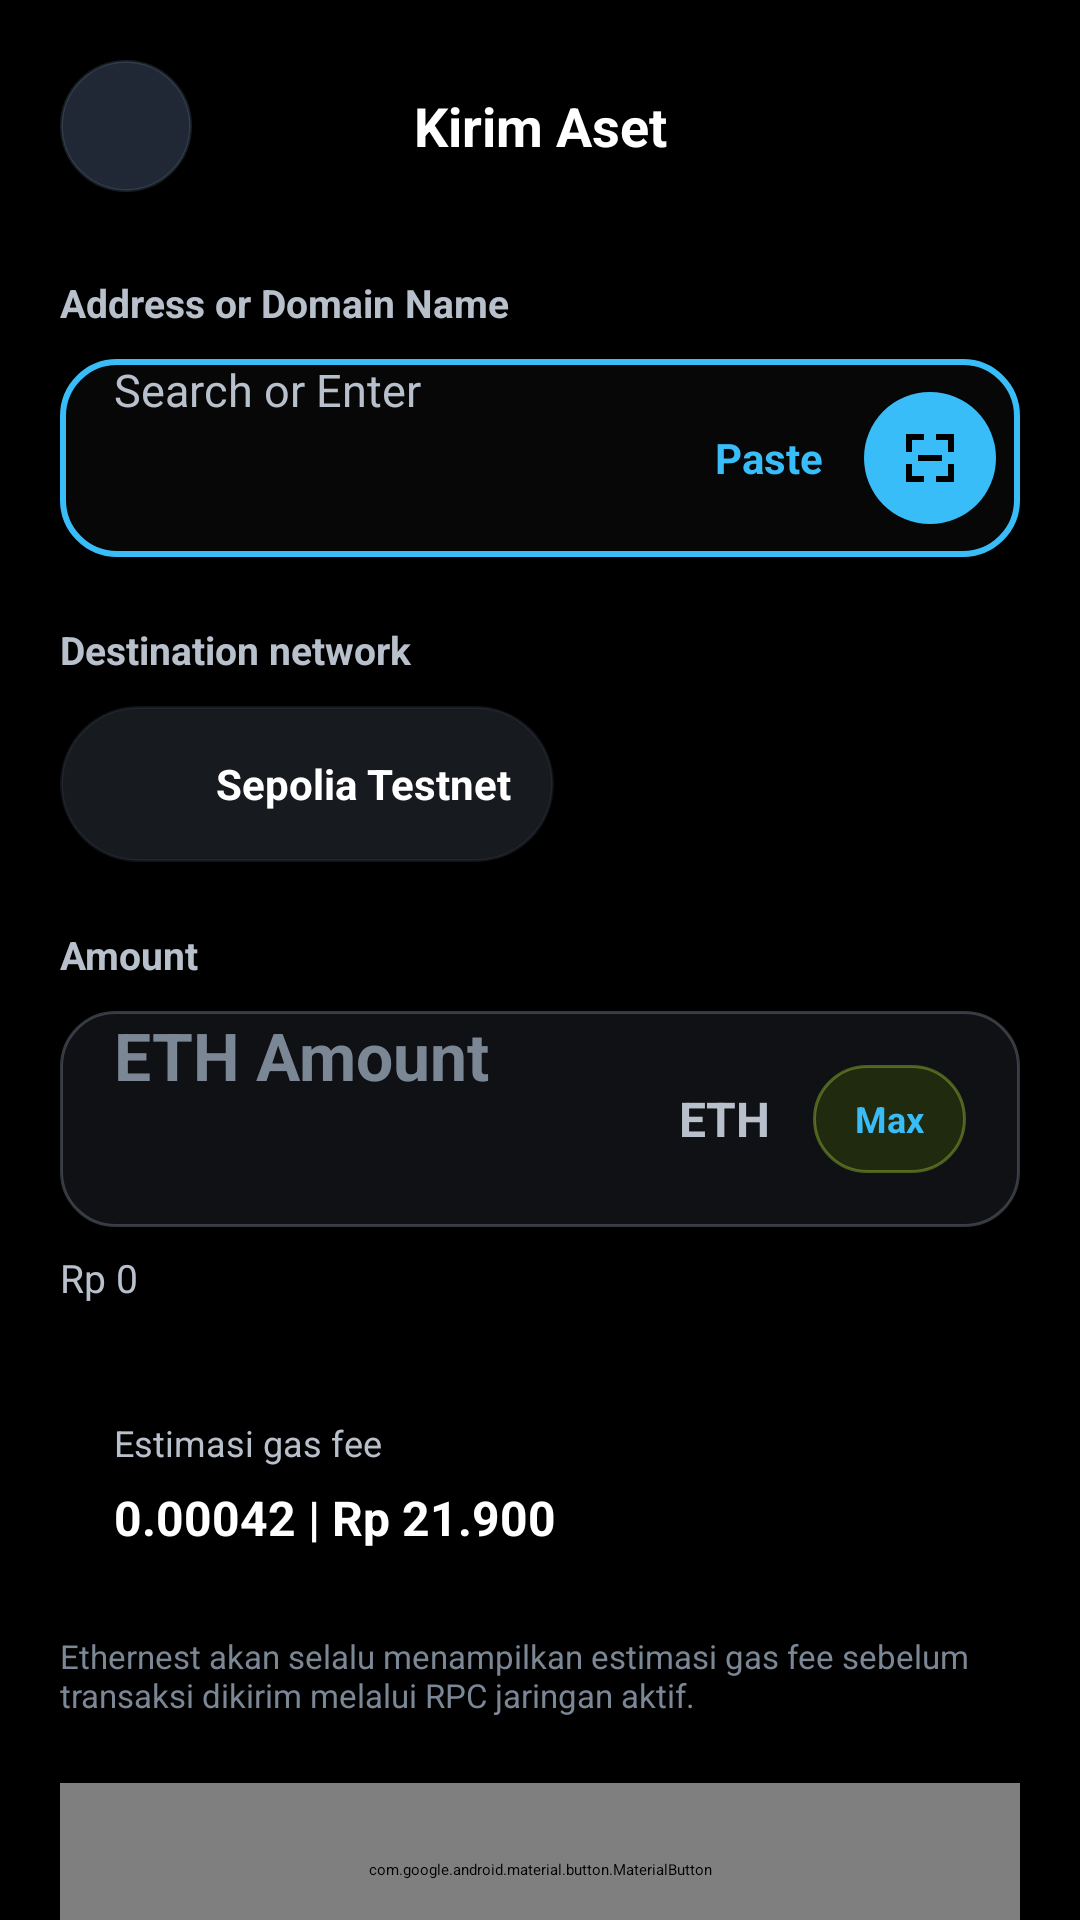

Produce the Android XML layout that renders to this screen, including the resource entries it uses.
<!-- AndroidManifest.xml: application theme Theme.ProjekAkhir -->
<!-- res/layout/activity_send.xml -->
<?xml version="1.0" encoding="utf-8"?>
<ScrollView xmlns:android="http://schemas.android.com/apk/res/android"
    xmlns:app="http://schemas.android.com/apk/res-auto"
    android:id="@+id/sendRoot"
    android:layout_width="match_parent"
    android:layout_height="match_parent"
    android:background="@color/mw_background"
    android:fillViewport="true">

    <LinearLayout
        android:layout_width="match_parent"
        android:layout_height="match_parent"
        android:orientation="vertical"
        android:paddingHorizontal="20dp"
        android:paddingTop="20dp"
        android:paddingBottom="28dp">

        
        <LinearLayout
            android:layout_width="match_parent"
            android:layout_height="wrap_content"
            android:gravity="center_vertical"
            android:orientation="horizontal">

            <ImageButton
                android:id="@+id/buttonBack"
                android:layout_width="44dp"
                android:layout_height="44dp"
                android:background="@drawable/bg_circle_icon_btn"
                android:contentDescription="@string/back_action"
                android:padding="10dp"
                android:src="@drawable/ic_back_24"
                android:tint="@color/mw_text_primary" />

            <TextView
                android:id="@+id/textSendTitle"
                android:layout_width="0dp"
                android:layout_height="wrap_content"
                android:layout_weight="1"
                android:gravity="center"
                android:text="@string/send_screen_title"
                android:textColor="@color/mw_text_primary"
                android:textSize="18sp"
                android:textStyle="bold" />

            <Space
                android:layout_width="44dp"
                android:layout_height="44dp" />
        </LinearLayout>

        
        <TextView
            android:layout_width="match_parent"
            android:layout_height="wrap_content"
            android:layout_marginTop="28dp"
            android:text="@string/send_address_section"
            android:textColor="@color/mw_text_secondary"
            android:textSize="13sp"
            android:textStyle="bold" />

        <LinearLayout
            android:layout_width="match_parent"
            android:layout_height="66dp"
            android:layout_marginTop="10dp"
            android:background="@drawable/bg_send_input_highlight"
            android:gravity="center_vertical"
            android:orientation="horizontal"
            android:paddingStart="18dp"
            android:paddingEnd="8dp">

            <EditText
                android:id="@+id/inputRecipientAddress"
                android:layout_width="0dp"
                android:layout_height="match_parent"
                android:layout_weight="1"
                android:background="@android:color/transparent"
                android:ellipsize="middle"
                android:hint="@string/send_address_hint_modern"
                android:inputType="textUri"
                android:maxLines="1"
                android:singleLine="true"
                android:textColor="@color/mw_text_primary"
                android:textColorHint="@color/mw_text_secondary"
                android:textSize="15sp" />

            <TextView
                android:id="@+id/buttonPasteAddress"
                android:layout_width="wrap_content"
                android:layout_height="match_parent"
                android:clickable="true"
                android:focusable="true"
                android:foreground="?attr/selectableItemBackgroundBorderless"
                android:gravity="center"
                android:paddingHorizontal="10dp"
                android:text="@string/send_paste_action"
                android:textColor="@color/mw_highlight"
                android:textSize="14sp"
                android:textStyle="bold" />

            <ImageButton
                android:id="@+id/buttonScanQr"
                android:layout_width="44dp"
                android:layout_height="44dp"
                android:layout_marginStart="4dp"
                android:background="@drawable/bg_pill_accent"
                android:contentDescription="@string/scan_qr_action"
                android:padding="10dp"
                android:src="@drawable/ic_scan_24"
                android:tint="@color/black" />
        </LinearLayout>

        
        <TextView
            android:layout_width="match_parent"
            android:layout_height="wrap_content"
            android:layout_marginTop="22dp"
            android:text="@string/send_destination_network"
            android:textColor="@color/mw_text_secondary"
            android:textSize="13sp"
            android:textStyle="bold" />

        <LinearLayout
            android:layout_width="wrap_content"
            android:layout_height="52dp"
            android:layout_marginTop="10dp"
            android:background="@drawable/bg_network_chip"
            android:gravity="center_vertical"
            android:orientation="horizontal"
            android:paddingHorizontal="14dp">

            <ImageView
                android:id="@+id/imageDestinationNetworkIcon"
                android:layout_width="28dp"
                android:layout_height="28dp"
                android:src="@drawable/ic_token_eth_real" />

            <TextView
                android:id="@+id/textDestinationNetwork"
                android:layout_width="wrap_content"
                android:layout_height="wrap_content"
                android:layout_marginStart="10dp"
                android:text="@string/network_sepolia"
                android:textColor="@color/mw_text_primary"
                android:textSize="14sp"
                android:textStyle="bold" />
        </LinearLayout>

        
        <TextView
            android:layout_width="match_parent"
            android:layout_height="wrap_content"
            android:layout_marginTop="22dp"
            android:text="@string/send_amount_section"
            android:textColor="@color/mw_text_secondary"
            android:textSize="13sp"
            android:textStyle="bold" />

        <LinearLayout
            android:layout_width="match_parent"
            android:layout_height="72dp"
            android:layout_marginTop="10dp"
            android:background="@drawable/bg_send_amount_box"
            android:gravity="center_vertical"
            android:orientation="horizontal"
            android:paddingHorizontal="18dp">

            <EditText
                android:id="@+id/inputEthAmount"
                android:layout_width="0dp"
                android:layout_height="match_parent"
                android:layout_weight="1"
                android:background="@android:color/transparent"
                android:hint="@string/send_amount_hint_modern"
                android:inputType="numberDecimal"
                android:singleLine="true"
                android:textColor="@color/mw_text_primary"
                android:textColorHint="@color/mw_text_tertiary"
                android:textSize="22sp"
                android:textStyle="bold" />

            <TextView
                android:id="@+id/textAmountSymbol"
                android:layout_width="wrap_content"
                android:layout_height="wrap_content"
                android:text="@string/receive_asset_symbol"
                android:textColor="@color/mw_text_secondary"
                android:textSize="16sp"
                android:textStyle="bold" />

            <TextView
                android:id="@+id/buttonMaxAmount"
                android:layout_width="wrap_content"
                android:layout_height="36dp"
                android:layout_marginStart="14dp"
                android:background="@drawable/bg_pill_highlight_ghost"
                android:clickable="true"
                android:focusable="true"
                android:gravity="center"
                android:paddingHorizontal="14dp"
                android:text="@string/send_max_action"
                android:textColor="@color/mw_highlight"
                android:textSize="12sp"
                android:textStyle="bold" />
        </LinearLayout>

        <TextView
            android:id="@+id/inputFiatAmount"
            android:layout_width="match_parent"
            android:layout_height="wrap_content"
            android:layout_marginTop="8dp"
            android:text="@string/amount_fiat_hint"
            android:textColor="@color/mw_text_secondary"
            android:textSize="13sp" />

        
        <LinearLayout
            android:layout_width="match_parent"
            android:layout_height="wrap_content"
            android:layout_marginTop="20dp"
            android:background="@drawable/bg_card_surface"
            android:orientation="vertical"
            android:padding="18dp">

            <TextView
                android:layout_width="match_parent"
                android:layout_height="wrap_content"
                android:text="@string/gas_fee_title"
                android:textColor="@color/mw_text_secondary"
                android:textSize="12sp" />

            <TextView
                android:id="@+id/textGasFee"
                android:layout_width="match_parent"
                android:layout_height="wrap_content"
                android:layout_marginTop="6dp"
                android:text="@string/gas_fee_value"
                android:textColor="@color/mw_text_primary"
                android:textSize="16sp"
                android:textStyle="bold" />
        </LinearLayout>

        <TextView
            android:layout_width="match_parent"
            android:layout_height="wrap_content"
            android:layout_marginTop="10dp"
            android:text="@string/send_disclaimer"
            android:textColor="@color/mw_text_tertiary"
            android:textSize="11sp" />

        <Space
            android:layout_width="match_parent"
            android:layout_height="0dp"
            android:layout_weight="1" />

        <com.google.android.material.button.MaterialButton
            android:id="@+id/buttonConfirmSend"
            style="@style/Widget.MatsWallet.Button.Primary"
            android:layout_width="match_parent"
            android:layout_height="58dp"
            android:layout_marginTop="22dp"
            android:text="@string/send_next_action"
            android:textColor="@color/black"
            android:textSize="16sp"
            android:textStyle="bold"
            app:backgroundTint="@color/mw_highlight" />
    </LinearLayout>
</ScrollView>
<!-- resources referenced by this layout -->
<resources>
  <color name="black">#FF000000</color>
  <color name="mw_background">#000000</color>
  <color name="mw_highlight">#38BDF8</color>
  <color name="mw_text_primary">#FFFFFF</color>
  <color name="mw_text_secondary">#B8C0CC</color>
  <color name="mw_text_tertiary">#7C8796</color>
  <!-- drawable bg_circle_icon_btn (drawable) -->
  <?xml version="1.0" encoding="utf-8"?>
  
  <shape xmlns:android="http://schemas.android.com/apk/res/android" android:shape="oval">
      <solid android:color="@color/mw_surface_elevated" />
      <stroke
          android:width="1dp"
          android:color="@color/mw_stroke_soft" />
  </shape>
  <!-- drawable bg_network_chip (drawable) -->
  <?xml version="1.0" encoding="utf-8"?>
  <shape xmlns:android="http://schemas.android.com/apk/res/android" android:shape="rectangle">
      <solid android:color="#171A1F" />
      <corners android:radius="28dp" />
      <stroke
          android:width="1dp"
          android:color="#334A5568" />
  </shape>
  <!-- drawable bg_pill_accent (drawable) -->
  <?xml version="1.0" encoding="utf-8"?>
  
  <shape xmlns:android="http://schemas.android.com/apk/res/android" android:shape="rectangle">
      <solid android:color="@color/mw_highlight" />
      <corners android:radius="999dp" />
  </shape>
  <!-- drawable bg_pill_highlight_ghost (drawable) -->
  <?xml version="1.0" encoding="utf-8"?>
  
  <shape xmlns:android="http://schemas.android.com/apk/res/android" android:shape="rectangle">
      <solid android:color="#1F2A0F" />
      <corners android:radius="999dp" />
      <stroke
          android:width="1dp"
          android:color="#55C3F53C" />
  </shape>
  <!-- drawable bg_send_amount_box (drawable) -->
  <?xml version="1.0" encoding="utf-8"?>
  <shape xmlns:android="http://schemas.android.com/apk/res/android" android:shape="rectangle">
      <solid android:color="#101114" />
      <corners android:radius="18dp" />
      <stroke
          android:width="1dp"
          android:color="#7A6B7280" />
  </shape>
  <!-- drawable bg_send_input_highlight (drawable) -->
  <?xml version="1.0" encoding="utf-8"?>
  <shape xmlns:android="http://schemas.android.com/apk/res/android" android:shape="rectangle">
      <solid android:color="@color/mw_background_soft" />
      <corners android:radius="18dp" />
      <stroke
          android:width="2dp"
          android:color="@color/mw_highlight" />
  </shape>
  <string name="amount_fiat_hint">Rp 0</string>
  <string name="back_action">Kembali</string>
  <string name="gas_fee_title">Estimasi gas fee</string>
  <string name="gas_fee_value">0.00042 | Rp 21.900</string>
  <string name="network_sepolia">Sepolia Testnet</string>
  <string name="receive_asset_symbol">ETH</string>
  <string name="scan_qr_action">Scan QR</string>
  <string name="send_address_hint_modern">Search or Enter</string>
  <string name="send_address_section">Address or Domain Name</string>
  <string name="send_amount_hint_modern">ETH Amount</string>
  <string name="send_amount_section">Amount</string>
  <string name="send_destination_network">Destination network</string>
  <string name="send_disclaimer">Ethernest akan selalu menampilkan estimasi gas fee sebelum transaksi dikirim melalui RPC jaringan aktif.</string>
  <string name="send_max_action">Max</string>
  <string name="send_next_action">Next</string>
  <string name="send_paste_action">Paste</string>
  <string name="send_screen_title">Kirim Aset</string>
  <style name="Widget.MatsWallet.Button.Primary" parent="Widget.Material3.Button">
          <item name="backgroundTint">@color/mw_highlight</item>
          <item name="android:textColor">@color/white</item>
          <item name="cornerRadius">18dp</item>
          <item name="iconTint">@color/white</item>
      </style>
  <color name="mw_surface_elevated">#202735</color>
  <color name="mw_stroke_soft">#33748AA6</color>
  <color name="mw_background_soft">#070707</color>
  <color name="white">#FFFFFFFF</color>
</resources>
